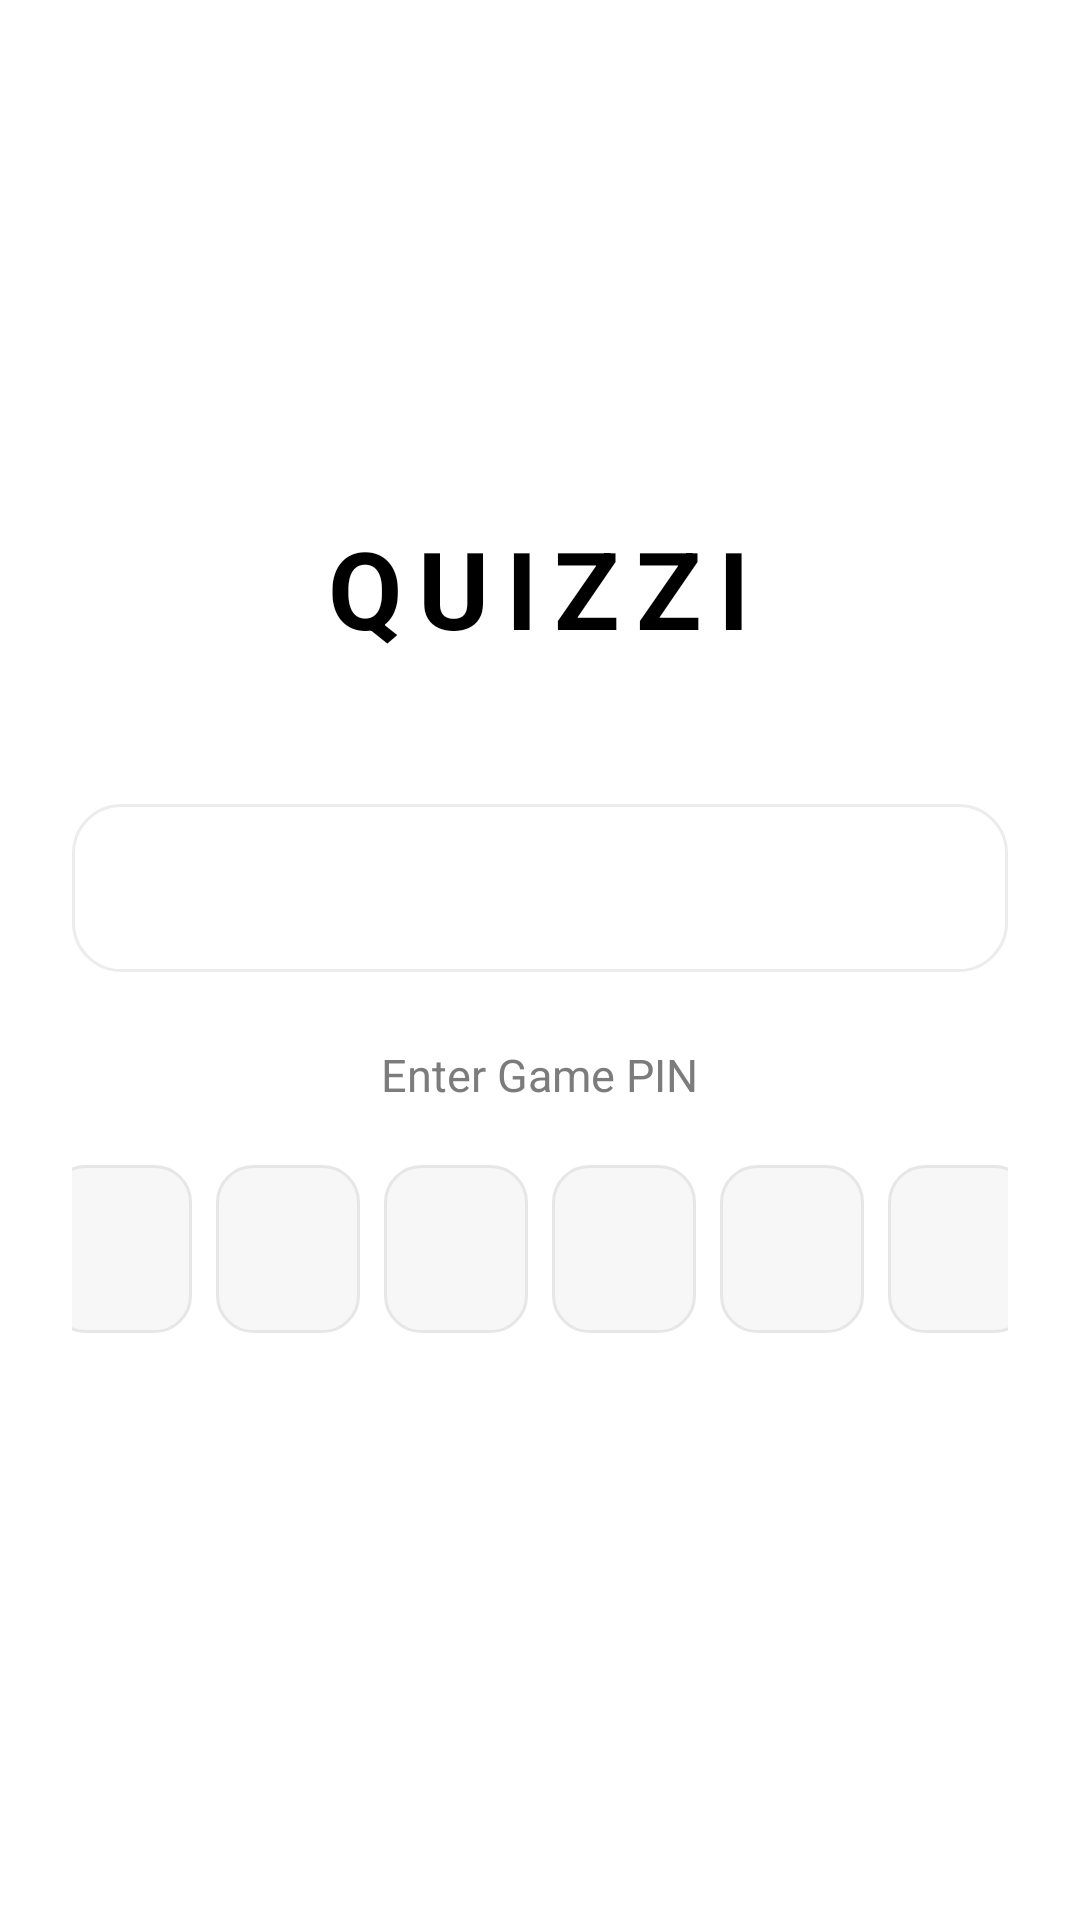

The Android layout XML behind this screen, and the referenced resources:
<!-- AndroidManifest.xml: application theme Theme.Quizzi -->
<!-- res/layout/activity_join_game.xml -->
<?xml version="1.0" encoding="utf-8"?>
<LinearLayout xmlns:android="http://schemas.android.com/apk/res/android"
    android:layout_width="match_parent"
    android:layout_height="match_parent"
    android:background="@color/bg_white"
    android:gravity="center"
    android:orientation="vertical"
    android:padding="24dp">

    <TextView
        android:layout_width="wrap_content"
        android:layout_height="wrap_content"
        android:text="QUIZZI"
        android:textColor="@color/text_primary"
        android:textSize="36sp"
        android:textStyle="bold"
        android:letterSpacing="0.15"
        android:layout_marginBottom="48dp" />

    
    <com.google.android.material.tabs.TabLayout
        android:id="@+id/tabLayout"
        android:layout_width="match_parent"
        android:layout_height="wrap_content"
        android:layout_marginBottom="24dp"
        android:background="@drawable/bg_card_rounded"
        android:padding="4dp"
        style="@style/Widget.MaterialComponents.TabLayout" />

    
    <LinearLayout
        android:id="@+id/pinSection"
        android:layout_width="match_parent"
        android:layout_height="wrap_content"
        android:orientation="vertical"
        android:gravity="center">

        <TextView
            android:layout_width="wrap_content"
            android:layout_height="wrap_content"
            android:text="@string/enter_pin"
            android:textColor="@color/text_muted"
            android:textSize="15sp"
            android:layout_marginBottom="20dp" />

        <LinearLayout
            android:id="@+id/pinBoxContainer"
            android:layout_width="wrap_content"
            android:layout_height="wrap_content"
            android:orientation="horizontal"
            android:gravity="center"
            android:layout_marginBottom="24dp">

            <EditText
                android:id="@+id/pinBox1"
                style="@style/PinBox"
                android:layout_width="48dp"
                android:layout_height="56dp"
                android:layout_marginEnd="8dp" />

            <EditText
                android:id="@+id/pinBox2"
                style="@style/PinBox"
                android:layout_width="48dp"
                android:layout_height="56dp"
                android:layout_marginEnd="8dp" />

            <EditText
                android:id="@+id/pinBox3"
                style="@style/PinBox"
                android:layout_width="48dp"
                android:layout_height="56dp"
                android:layout_marginEnd="8dp" />

            <EditText
                android:id="@+id/pinBox4"
                style="@style/PinBox"
                android:layout_width="48dp"
                android:layout_height="56dp"
                android:layout_marginEnd="8dp" />

            <EditText
                android:id="@+id/pinBox5"
                style="@style/PinBox"
                android:layout_width="48dp"
                android:layout_height="56dp"
                android:layout_marginEnd="8dp" />

            <EditText
                android:id="@+id/pinBox6"
                style="@style/PinBox"
                android:layout_width="48dp"
                android:layout_height="56dp" />
        </LinearLayout>

        <com.google.android.material.button.MaterialButton
            android:id="@+id/enterBtn"
            android:layout_width="300dp"
            android:layout_height="wrap_content"
            android:text="@string/enter_btn"
            android:visibility="gone"
            style="@style/QuizziButton.Black" />

        <TextView
            android:id="@+id/errorText"
            android:layout_width="wrap_content"
            android:layout_height="wrap_content"
            android:textColor="@color/wrong_red"
            android:textSize="14sp"
            android:textStyle="bold"
            android:layout_marginTop="12dp"
            android:visibility="gone" />
    </LinearLayout>

    
    <LinearLayout
        android:id="@+id/qrSection"
        android:layout_width="match_parent"
        android:layout_height="wrap_content"
        android:orientation="vertical"
        android:gravity="center"
        android:visibility="gone">

        <com.google.android.material.button.MaterialButton
            android:id="@+id/scanQrBtn"
            android:layout_width="300dp"
            android:layout_height="wrap_content"
            android:text="@string/scan_qr"
            android:layout_marginTop="24dp"
            style="@style/QuizziButton.Black" />
    </LinearLayout>

</LinearLayout>
<!-- resources referenced by this layout -->
<resources>
  <color name="bg_white">#FFFFFF</color>
  <color name="text_muted">#7C7C7C</color>
  <color name="text_primary">#000000</color>
  <color name="wrong_red">#E74C3C</color>
  <!-- drawable bg_card_rounded (drawable) -->
  <?xml version="1.0" encoding="utf-8"?>
  <shape xmlns:android="http://schemas.android.com/apk/res/android"
      android:shape="rectangle">
      <solid android:color="#FFFFFF" />
      <corners android:radius="16dp" />
      <stroke android:width="1dp" android:color="#ECECEC" />
  </shape>
  <string name="enter_btn">Enter</string>
  <string name="enter_pin">Enter Game PIN</string>
  <string name="scan_qr">Scan QR Code</string>
  <style name="PinBox">
          <item name="android:textSize">28sp</item>
          <item name="android:textColor">@color/text_primary</item>
          <item name="android:textStyle">bold</item>
          <item name="android:gravity">center</item>
          <item name="android:background">@drawable/bg_pin_box</item>
          <item name="android:inputType">number</item>
          <item name="android:maxLength">1</item>
          <item name="android:importantForAutofill">no</item>
          <item name="android:cursorVisible">false</item>
      </style>
  <style name="QuizziButton.Black" parent="QuizziButton">
          <item name="backgroundTint">@color/black</item>
          <item name="android:textColor">@color/white</item>
      </style>
  <style name="Theme.Quizzi" parent="Theme.MaterialComponents.DayNight.NoActionBar">
          <item name="colorPrimary">@color/black</item>
          <item name="colorPrimaryDark">@color/black</item>
          <item name="colorAccent">@color/black</item>
          <item name="android:statusBarColor">@color/bg_white</item>
          <item name="android:navigationBarColor">@color/bg_white</item>
          <item name="android:windowBackground">@color/bg_white</item>
          <item name="android:windowLightStatusBar">true</item>
      </style>
  <!-- drawable bg_pin_box (drawable) -->
  <?xml version="1.0" encoding="utf-8"?>
  <selector xmlns:android="http://schemas.android.com/apk/res/android">
      <item android:state_focused="true">
          <shape android:shape="rectangle">
              <solid android:color="#F7F7F8" />
              <corners android:radius="12dp" />
              <stroke android:width="3dp" android:color="#000000" />
          </shape>
      </item>
      <item>
          <shape android:shape="rectangle">
              <solid android:color="#F7F7F8" />
              <corners android:radius="12dp" />
              <stroke android:width="1dp" android:color="#E6E6E6" />
          </shape>
      </item>
  </selector>
  <style name="QuizziButton" parent="Widget.MaterialComponents.Button">
          <item name="cornerRadius">12dp</item>
          <item name="android:textAllCaps">true</item>
          <item name="android:textSize">15sp</item>
          <item name="android:letterSpacing">0.04</item>
          <item name="android:paddingTop">14dp</item>
          <item name="android:paddingBottom">14dp</item>
      </style>
  <color name="black">#000000</color>
  <color name="white">#FFFFFF</color>
</resources>
